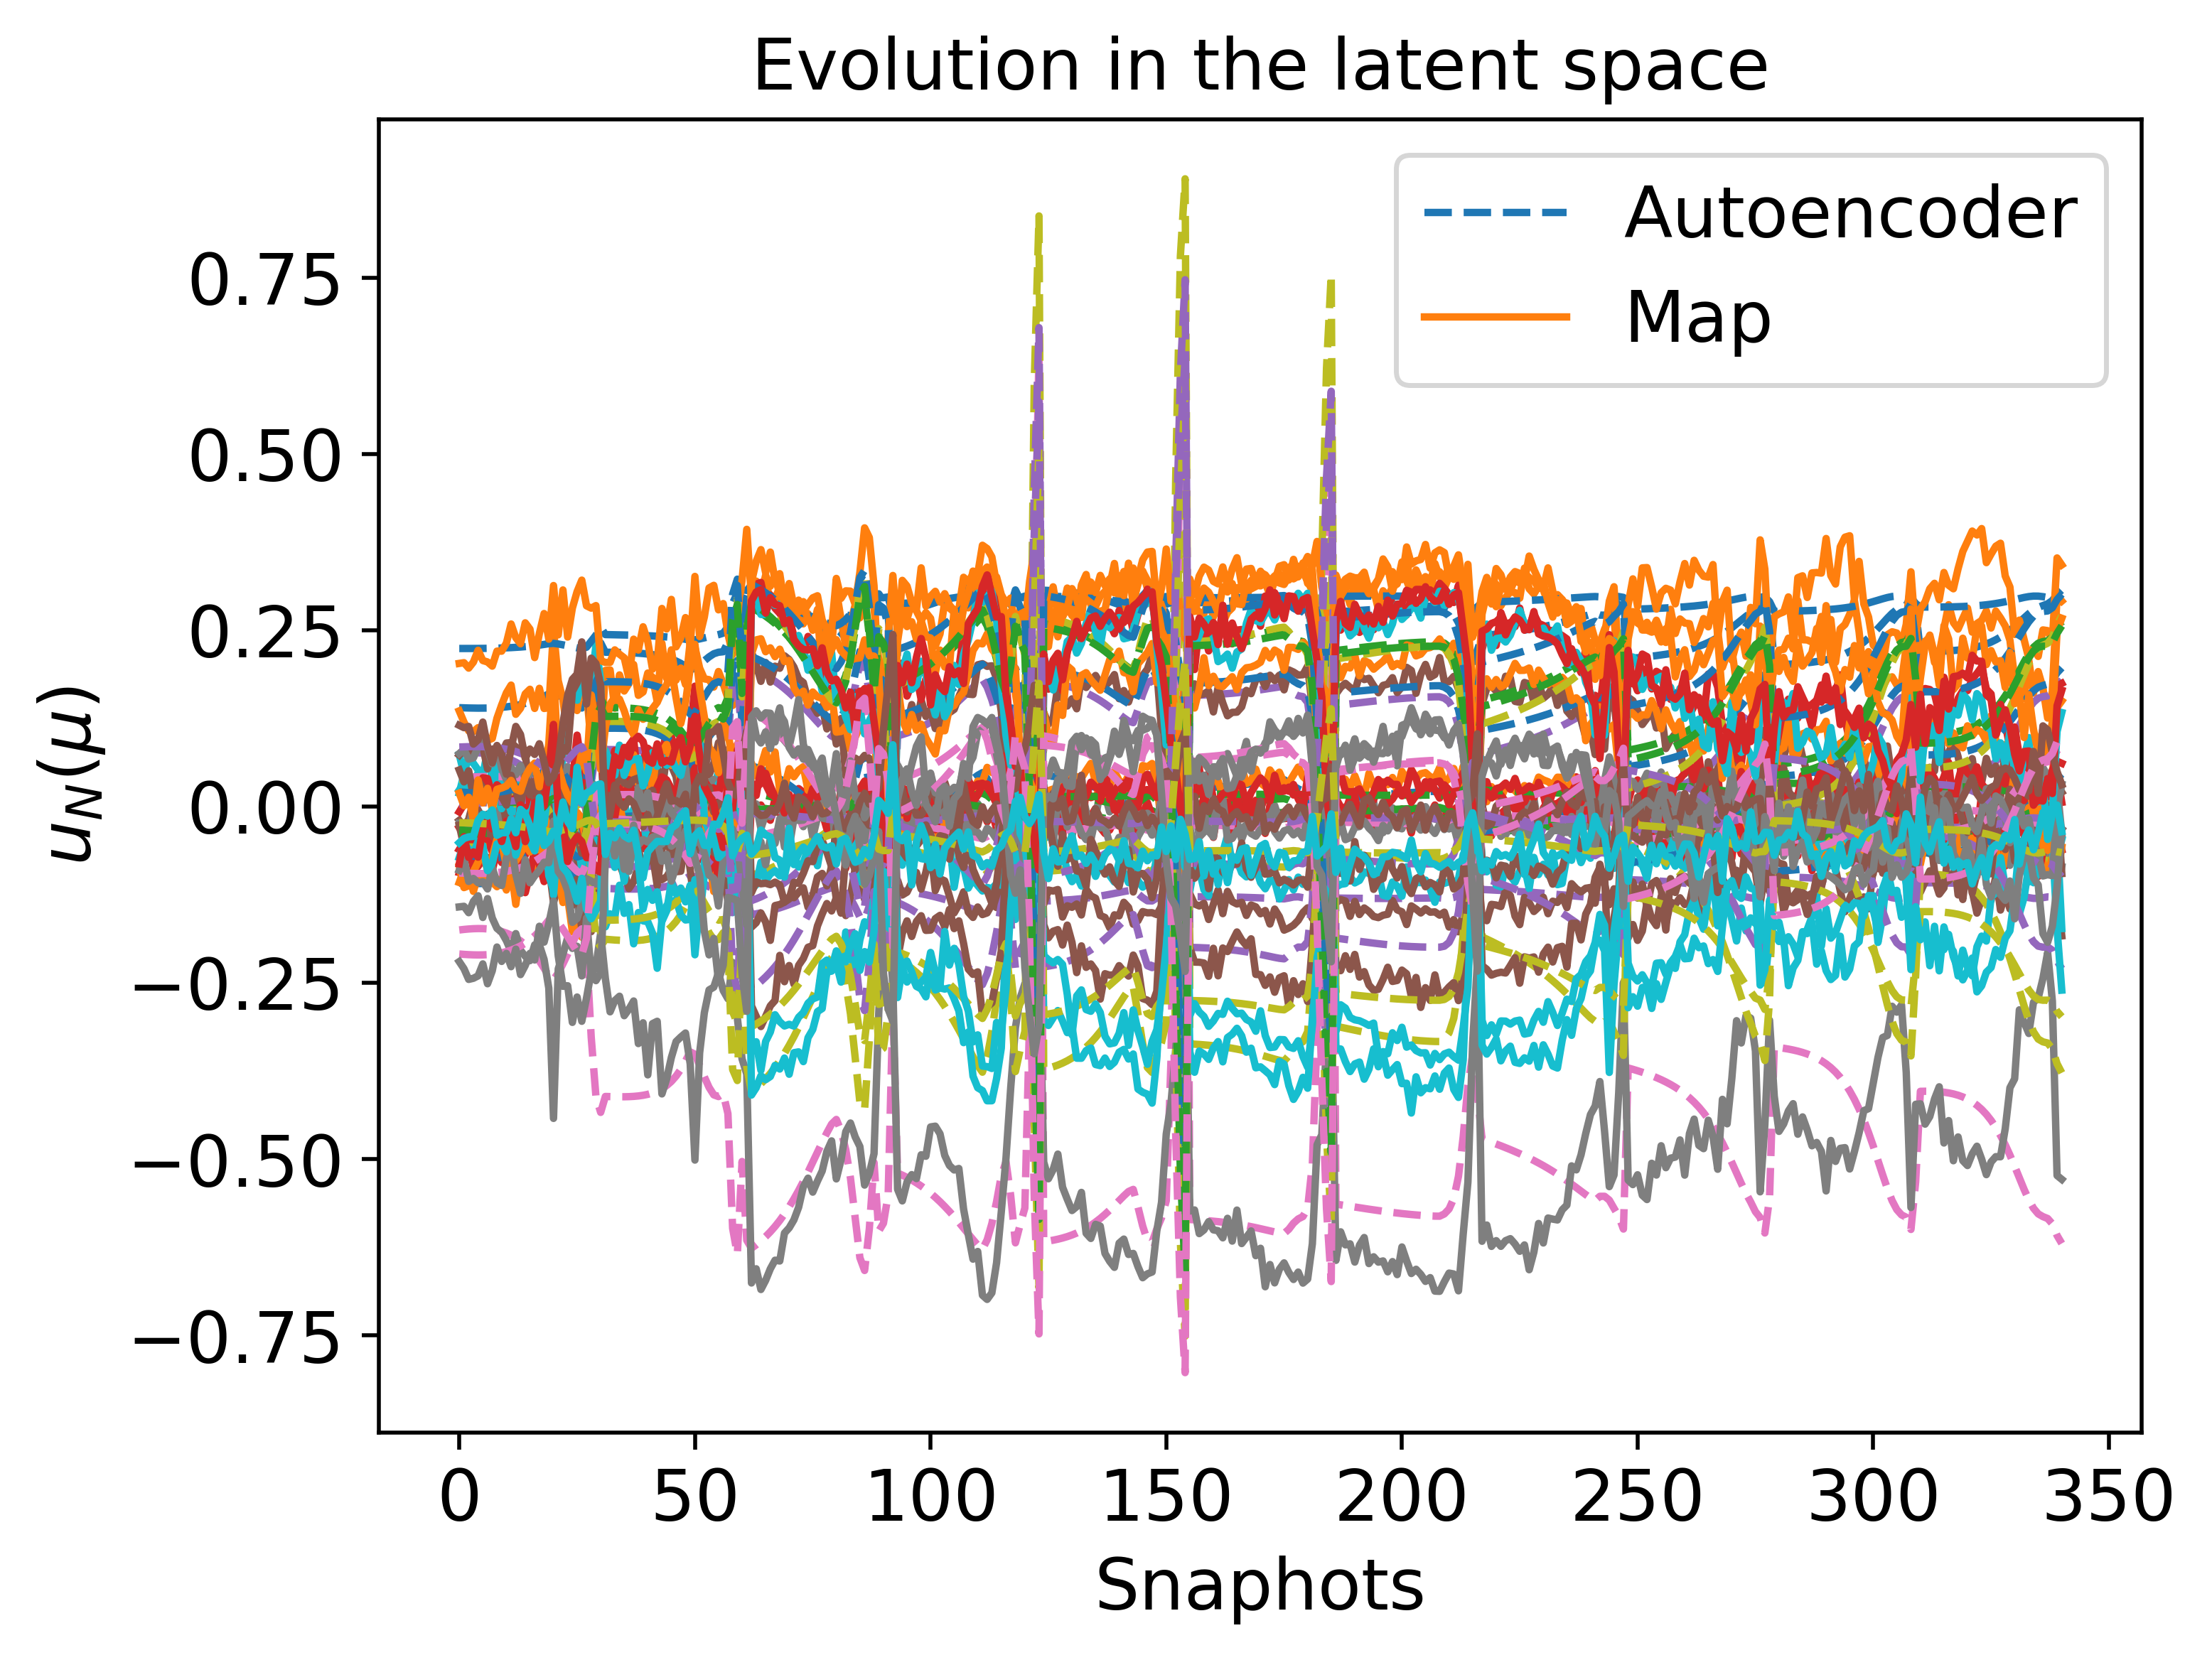

The data file committed next to this chart (first rows):
1.406804457540256625e-01, -5.540130485354205492e-02, -4.341513147339306350e-02, -2.901962305696315775e-02, 2.656298716491192757e-02, -1.082884538457647011e-01, -7.058695870139000683e-02, -4.067550583570001682e-02, -1.746421556249735940e-01, 3.481811541506803914e-02, 2.246410246833158153e-01, -3.250438742082371879e-02, 7.647637648292461565e-02, 4.157083368840276683e-02, 4.298914042942632123e-03, -6.714084945125324555e-02, 8.408527461989934865e-03, 4.013249682892461312e-03, -9.383056262351129051e-02, -5.609540901970292565e-02, 2.115041717632360277e-02, -3.658277329083883117e-02, 8.486721706816781341e-02, -2.087502943329534177e-01
1.404371608215655987e-01, -5.529946981910095066e-02, -4.305326170163915195e-02, -2.904505322094824704e-02, 2.654081951124062991e-02, -1.085392975540255267e-01, -7.082108360272953984e-02, -4.102925495818848106e-02, -1.738691741913195588e-01, 3.518693982370876827e-02, 2.246263639399043166e-01, -3.314799937373433952e-02, 7.675990840872216892e-02, 4.189848610004540119e-02, 4.849820762692800755e-03, -6.808265547134334517e-02, 8.304367516919363215e-03, 4.325612826386711178e-03, -9.414851355015420309e-02, -5.653913346825345521e-02, 2.060654779869539738e-02, -3.706350551729173382e-02, 8.514809051750271696e-02, -2.092709996643523918e-01
1.401005889571006191e-01, -5.501403399820103957e-02, -4.243608360305226729e-02, -2.904047857058064327e-02, 2.635903677396663619e-02, -1.088158602299828526e-01, -7.120253040783447451e-02, -4.149462117441315295e-02, -1.728319710638432649e-01, 3.533691269821467862e-02, 2.246437607463759589e-01, -3.413966067179414338e-02, 7.689654953301906792e-02, 4.246427631991775420e-02, 5.650023827918172932e-03, -6.975922948191799755e-02, 8.066118667484410351e-03, 4.987596287046327202e-03, -9.455140383074257804e-02, -5.704555818719560245e-02, 1.980546403124030033e-02, -3.768367828946853765e-02, 8.545802201634497552e-02, -2.099522477017312927e-01
1.400283437509521611e-01, -5.482182206929281376e-02, -4.219790075318832767e-02, -2.900365276736718151e-02, 2.618325673060026976e-02, -1.088118232136544017e-01, -7.133665452884989377e-02, -4.157275595764146903e-02, -1.726383949727006151e-01, 3.504336101797132785e-02, 2.246816448615454875e-01, -3.444425268337534402e-02, 7.669510225454102825e-02, 4.268794037018106696e-02, 5.856238406290083763e-03, -7.045754808812969283e-02, 7.929680079621049052e-03, 5.337768372472337375e-03, -9.460460051681644777e-02, -5.705708668271835399e-02, 1.958937682207812642e-02, -3.777635435678221298e-02, 8.545336680183923672e-02, -2.100632486320110348e-01
1.400365848192854090e-01, -5.458989570024288390e-02, -4.202003823480192357e-02, -2.893851605169348029e-02, 2.593828925450690492e-02, -1.086897331534217026e-01, -7.142273712629804150e-02, -4.152165214534833670e-02, -1.727166186573275142e-01, 3.444585043412031616e-02, 2.247435456546347798e-01, -3.458731454602096550e-02, 7.627133015887051226e-02, 4.286085479995450920e-02, 5.899463493429920810e-03, -7.103394304492832712e-02, 7.779869952709391433e-03, 5.701089049628588028e-03, -9.453416979611681259e-02, -5.686747740394465511e-02, 1.952843681546058072e-02, -3.768754427563312387e-02, 8.531592450018406215e-02, -2.099823684222411613e-01
1.401396775234273750e-01, -5.431238256346366394e-02, -4.191414429029399757e-02, -2.884049811601969646e-02, 2.561316320482644876e-02, -1.084294479616563361e-01, -7.145180419346722211e-02, -4.131841271871688342e-02, -1.731145915216076581e-01, 3.349361863481520318e-02, 2.248334513740668783e-01, -3.453910541809301210e-02, 7.558829867193142538e-02, 4.297326723023304346e-02, 5.750228858405718492e-03, -7.146340020739332111e-02, 7.615084806785534476e-03, 6.077844173976632361e-03, -9.431849360186606024e-02, -5.644179064171551963e-02, 1.965072947948165449e-02, -3.738537093822284774e-02, 8.502265590199736822e-02, -2.096756710687588676e-01
1.403537632372861277e-01, -5.398265447633674580e-02, -4.189325796375385075e-02, -2.870450254419201069e-02, 2.519555146981411822e-02, -1.080084097598710408e-01, -7.141380344101706801e-02, -4.093727667847987806e-02, -1.738860135404811103e-01, 3.212966747277647833e-02, 2.249558580346652237e-01, -3.426618095192273533e-02, 7.460461224483803944e-02, 4.301431534997664924e-02, 5.375390931345221286e-03, -7.171781278864122755e-02, 7.433501904684646118e-03, 6.468355351909428098e-03, -9.393329531587049641e-02, -5.574072865739278237e-02, 1.998780966743819026e-02, -3.683402511766235843e-02, 8.454763516816263258e-02, -2.091049244571686894e-01
1.406968923388711712e-01, -5.359324427782362343e-02, -4.197188574549664403e-02, -2.852487408481815118e-02, 2.467165063041975095e-02, -1.074014739177221178e-01, -7.129753824316394095e-02, -4.034938742618805751e-02, -1.750906961324145972e-01, 3.029026106820919065e-02, 2.251158164634687320e-01, -3.373111376809270756e-02, 7.327407523151846513e-02, 4.297198454964399478e-02, 4.737849300855306520e-03, -7.176578542133971172e-02, 7.233045414938449498e-03, 6.873009170543080762e-03, -9.335143583520455479e-02, -5.472027770822873033e-02, 2.057495733543479935e-02, -3.599346295121707423e-02, 8.386180770418162622e-02, -2.082272248173193674e-01
1.411891582485508279e-01, -5.313575306877491716e-02, -4.216607031320952076e-02, -2.829536705903562196e-02, 2.402605264239089655e-02, -1.065807378840566561e-01, -7.109060532180090652e-02, -3.952255296733730994e-02, -1.767948988339473337e-01, 2.790440853757725215e-02, 2.253189826137885210e-01, -3.289221050322391898e-02, 7.154534559608606570e-02, 4.283307744245272441e-02, 3.796258119791600955e-03, -7.157244780734237088e-02, 7.011346536700615271e-03, 7.292296007520520859e-03, -9.254270510506386327e-02, -5.333133581905572657e-02, 2.145143415936120665e-02, -3.481909729537010362e-02, 8.293273660539125791e-02, -2.069945975523214410e-01
1.427125200412616701e-01, -5.197762932552411896e-02, -4.297332446647767618e-02, -2.765859567316448012e-02, 2.229925906993695389e-02, -1.041714084463906814e-01, -7.034873424484543170e-02, -3.700506520445533826e-02, -1.820009898108559954e-01, 2.116985316358038424e-02, 2.258809211530002636e-01, -3.011302691022606226e-02, 6.666002766986779682e-02, 4.220673257201802003e-02, 8.125061856377279032e-04, -7.030391013733007510e-02, 6.492990568816879582e-03, 8.177560848962702605e-03, -9.010711661707537790e-02, -4.922373493293512314e-02, 2.425091232982909753e-02, -3.126594803746150786e-02, 8.019655609538930974e-02, -2.032446627720819743e-01
1.451308692345793516e-01, -5.041807878318087938e-02, -4.447629555126814127e-02, -2.673121631010494381e-02, 1.985411857018334544e-02, -1.004951490542377035e-01, -6.906258377311678964e-02, -3.305039151852544321e-02, -1.901745375994574327e-01, 1.119160015136965586e-02, 2.267012532192014540e-01, -2.549821626717763134e-02, 5.942071521470574519e-02, 4.100563277158839059e-02, -4.003392570122287636e-03, -6.755689942378695356e-02, 5.851615206627682961e-03, 9.132358387493979754e-03, -8.631475512926953253e-02, -4.290750930613808356e-02, 2.879025367510083463e-02, -2.571428114226822353e-02, 7.600099175621577441e-02, -1.973521620721786773e-01
1.467517716595192201e-01, -4.945335900928349987e-02, -4.554668751225755818e-02, -2.613575539602338085e-02, 1.830209731487590988e-02, -9.807754964368264883e-02, -6.816989619992475102e-02, -3.041022452089672465e-02, -1.956161393382446212e-01, 4.715129997288442128e-03, 2.272306452152251799e-01, -2.234395870287714941e-02, 5.472425884932825141e-02, 4.014384845384409012e-02, -7.256037990114618669e-03, -6.549971154182598898e-02, 5.474127375630037130e-03, 9.639991880586841824e-03, -8.379487998249324221e-02, -3.873197974072044997e-02, 3.186072685023993295e-02, -2.201940689666734632e-02, 7.323029120192436903e-02, -1.934145407038063424e-01
1.486933741766997830e-01, -4.834366610035845113e-02, -4.686413998236251682e-02, -2.543880614637683904e-02, 1.649340430446087982e-02, -9.521051135601049653e-02, -6.708355921317511739e-02, -2.725232406114379974e-02, -2.021048584205440424e-01, -2.917824929190016882e-03, 2.278533403816417335e-01, -1.852871290947186167e-02, 4.919210761345491761e-02, 3.908133942486617662e-02, -1.116782219091609109e-02, -6.290904319362930486e-02, 5.051794048893923708e-03, 1.017102095127427920e-02, -8.078921219709365997e-02, -3.376233566146089049e-02, 3.555504145361136625e-02, -1.760860982114342138e-02, 6.993379833810797752e-02, -1.886999066954295479e-01
1.509935385270553265e-01, -4.707063950898165983e-02, -4.845629961259906998e-02, -2.462936262165579468e-02, 1.439727162947877087e-02, -9.184252048886186459e-02, -6.578154399722822843e-02, -2.351401949035594047e-02, -2.097556883047383136e-01, -1.184231590788267265e-02, 2.285808604581522629e-01, -1.397329069478485224e-02, 4.272786413802776712e-02, 3.779726183726183492e-02, -1.581763814357126097e-02, -5.972172220905896944e-02, 4.578518043976375664e-03, 1.072860151492309455e-02, -7.724020816683842272e-02, -2.790293644821812205e-02, 3.994682270014424802e-02, -1.239714222904735215e-02, 6.604754938795816266e-02, -1.831114136299076267e-01
1.568084176366324745e-01, -4.396489962367840926e-02, -5.256353791412898824e-02, -2.263451275906618737e-02, 9.228939323145730900e-03, -8.341740633498084811e-02, -6.245097730955197213e-02, -1.406269764100280539e-02, -2.289421700782446889e-01, -3.405392516850980905e-02, 2.303935631811307450e-01, -2.348588923295328191e-03, 2.665493323608873408e-02, 3.449321853391961595e-02, -2.762293859978849631e-02, -5.132334850010054905e-02, 3.455348011846370686e-03, 1.193524201369024727e-02, -6.830025513865806142e-02, -1.316046005272041540e-02, 5.109278727383950724e-02, 7.390420869305824999e-04, 5.626687460065111362e-02, -1.689453540704709267e-01
1.602301794427125337e-01, -4.217921295110831775e-02, -5.500955409467579715e-02, -2.148444508086482310e-02, 6.239202673922699879e-03, -7.850014023648557715e-02, -6.047743159991871009e-02, -8.495304987172035485e-03, -2.401352091307263903e-01, -4.697216081813342797e-02, 2.314509867101159912e-01, 4.540113936258701778e-03, 1.731406072990769943e-02, 3.253386517272751494e-02, -3.459353360193612170e-02, -4.624067257688443955e-02, 2.821830910702188139e-03, 1.256363077543509559e-02, -6.305135729497170216e-02, -4.508199618960461071e-03, 5.766909132532582749e-02, 8.453927490765305100e-03, 5.052273461379783170e-02, -1.605756304390635325e-01
1.617273710758864447e-01, -4.140360586334622395e-02, -5.608351665619033810e-02, -2.098541907277800406e-02, 4.938662605531426129e-03, -7.635555436350009717e-02, -5.961217920949502674e-02, -6.057337308481455969e-03, -2.450106622174125781e-01, -5.259866502142518385e-02, 2.319125141969688164e-01, 7.562450363539903984e-03, 1.324659739832201311e-02, 3.167576925034876895e-02, -3.764775686446832081e-02, -4.399459551689317155e-02, 2.548415022498277168e-03, 1.282614964426687099e-02, -6.075624666008844210e-02, -7.249431113479597438e-04, 6.054917982497280693e-02, 1.182732323106328726e-02, 4.800984887507026705e-02, -1.569047110257400790e-01
1.549235355205441922e-01, -4.495920876429061047e-02, -5.122336826903649970e-02, -2.327471044029142885e-02, 1.088935099753361897e-02, -8.613735809563906332e-02, -6.353473053849367780e-02, -1.712727833164640404e-02, -2.227461481073151062e-01, -2.689600557892812133e-02, 2.298088019981929797e-01, -6.129924288378351717e-03, 3.183255915611941239e-02, 3.556954801048156645e-02, -2.378989561335971906e-02, -5.408543707742090312e-02, 3.811319781841892521e-03, 1.156747190936507387e-02, -7.119459297445912549e-02, -1.793199250819233620e-02, 4.747483674410550580e-02, -3.514665972159371817e-03, 5.943321767026853164e-02, -1.735445551735605441e-01
1.506838428627481630e-01, -4.724003547066720626e-02, -4.824043729726908841e-02, -2.473750902004854396e-02, 1.467721565280547674e-02, -9.229452388393191709e-02, -6.595756065707072957e-02, -2.401727238984577295e-02, -2.087277171820483002e-01, -1.064661556805377753e-02, 2.284833892868952387e-01, -1.458843982018673442e-02, 4.359370473060722451e-02, 3.797129334516804317e-02, -1.519077039463787027e-02, -6.015671362527586635e-02, 4.640935655048301738e-03, 1.065704455925196165e-02, -7.771747900605283088e-02, -2.869054076555303118e-02, 3.935475968173772487e-02, -1.309814137854279671e-02, 6.656993323861565282e-02, -1.838642157868225213e-01
1.461721161051719453e-01, -4.979344501259796302e-02, -4.516010310080645351e-02, -2.634701201343536345e-02, 1.885176586281706035e-02, -9.893912126749829228e-02, -6.849097078981834785e-02, -3.135383059243419118e-02, -1.936729431534048307e-01, 7.018025814116680972e-03, 2.270425596781384114e-01, -2.347582399405447398e-02, 5.639396424397202789e-02, 4.045535091724319215e-02, -6.091242946878450831e-03, -6.624877306285546774e-02, 5.605929504605548265e-03, 9.466628712207318663e-03, -8.469466190624179436e-02, -4.022173564830056752e-02, 3.076095512820762462e-02, -2.333913225219191520e-02, 7.421868295426328754e-02, -1.948222653950539562e-01
1.418533541822092348e-01, -5.260034952842292805e-02, -4.249372649266797836e-02, -2.800889684672839414e-02, 2.324101567655593309e-02, -1.055145443398911864e-01, -7.077908267077806515e-02, -3.842013440395421892e-02, -1.790734167454267611e-01, 2.489102495719442212e-02, 2.255718640636210359e-01, -3.170227339792978938e-02, 6.935990745909817456e-02, 4.258298261763000109e-02, 2.503710249205901277e-03, -7.109884522057803580e-02, 6.765519046427507024e-03, 7.727163351358774974e-03, -9.147277413543815350e-02, -5.151791760597843745e-02, 2.266169945877181263e-02, -3.326026543782990841e-02, 8.172339861831995345e-02, -2.053522855754758569e-01
1.401805415871986704e-01, -5.511596364863413644e-02, -4.261022692387376326e-02, -2.905092631396348143e-02, 2.643787450226466051e-02, -1.087667348663015898e-01, -7.109831526741358654e-02, -4.138974294392464004e-02, -1.730707680068737653e-01, 3.538624661396214122e-02, 2.246307307549013921e-01, -3.388018455747988239e-02, 7.692432010731072023e-02, 4.230327038719285115e-02, 5.450953920851021872e-03, -6.927275485057195203e-02, 8.144942362327657961e-03, 4.776100570317070616e-03, -9.446439461139301275e-02, -5.695059696285100642e-02, 2.000725834981169349e-02, -3.754692069170840335e-02, 8.540295316266105496e-02, -2.097996160743032801e-01
1.503921828851693399e-01, -5.489340225661039352e-02, -5.419756280481689142e-02, -2.672459945514737978e-02, 2.264760006389773123e-02, -9.596718751297222960e-02, -6.303636790232508558e-02, -2.577447356672453449e-02, -2.064048882223940840e-01, 8.580683965428230822e-03, 2.264178679159631058e-01, -9.985113176851651701e-03, 5.693228515060635986e-02, 3.199943226927205037e-02, -1.650517667424104135e-02, -4.132188341453279373e-02, 9.591115535025437899e-03, -1.174870455954992463e-03, -7.991475302410086523e-02, -3.492647546055038799e-02, 4.133861583268177986e-02, -1.591493988586709443e-02, 7.113567447112244257e-02, -1.866001327777264684e-01
1.882597617455793182e-01, -4.710549554324337113e-02, -9.152526313683861936e-02, -1.650732139340190668e-02, 1.456132423675300961e-03, -4.531229140697837221e-02, -3.583018543858062371e-02, 3.363531063265797622e-02, -3.270322273514367772e-01, -1.073079611846034787e-01, 2.349847809006882782e-01, 7.428560625609437196e-02, -2.891440814723421696e-02, -5.640763315518608880e-04, -9.641436148405346795e-02, 4.542862088556779560e-02, 1.042919808018509011e-02, -1.259514225982051941e-02, -2.389586692670831944e-02, 5.234705657051650501e-02, 1.181113585280872541e-01, 6.659545362363170073e-02, 1.399254394660321386e-02, -9.657018638542691491e-02
2.186255076014691767e-01, -3.863076287539318754e-02, -1.166229777956667990e-01, -1.215405363828977667e-02, -1.518732753528485857e-02, -1.321236339897005792e-02, -1.718124405103522295e-02, 8.069097906296715528e-02, -4.110307708820435946e-01, -1.897694994207601848e-01, 2.436257713724628293e-01, 1.399211528588841513e-01, -8.430730270952890848e-02, -1.836269277126817770e-02, -1.596718090029537740e-01, 1.110026150246409410e-01, 9.287827028792850284e-03, -2.122863387708099486e-02, 1.740722524060366386e-02, 1.205871730361317284e-01, 1.769421996615751780e-01, 1.283749876668139334e-01, -3.144882024307633916e-02, -2.463788546169612403e-02
2.326118638601880617e-01, -3.111988283006301981e-02, -1.122344533067572286e-01, -1.777994900457462862e-02, -2.567729765359820504e-02, -2.106123522460278882e-02, -1.838537229830044736e-02, 9.241038531670808798e-02, -4.334249863886708298e-01, -1.980837452061999238e-01, 2.548673724777275607e-01, 1.537239066372695917e-01, -8.318294265170152191e-02, -7.488468524258309368e-03, -1.772263188804915623e-01, 1.158758341226571176e-01, 5.264917325181401805e-03, -1.913877366910019667e-02, 2.250747663861773010e-02, 1.393460918053542330e-01, 1.901738813445849052e-01, 1.410407363784543788e-01, -3.944388094039164017e-02, -1.178106678265945784e-02
2.193603462709901308e-01, -3.806860459502759558e-02, -1.157761246417105261e-01, -1.331700457949494022e-02, -1.523239133126080835e-02, -1.545738960613731068e-02, -1.775141876991977868e-02, 8.125545851946883169e-02, -4.108227502188141478e-01, -1.878547222820026175e-01, 2.443734916723449835e-01, 1.407313049014101147e-01, -8.093154915525888060e-02, -1.635325300083622160e-02, -1.607433408544721443e-01, 1.114990405114638650e-01, 8.890182422603830348e-03, -2.155992553307459203e-02, 1.687679532730283066e-02, 1.211854010082361044e-01, 1.774461027548880632e-01, 1.282018100298581709e-01, -3.179302614516025388e-02, -2.409568573657521265e-02
2.192897603439113163e-01, -3.815300239852589120e-02, -1.159917149252607804e-01, -1.309452682720253260e-02, -1.525490470598162007e-02, -1.497238584380711744e-02, -1.760360161965331127e-02, 8.126136717584840630e-02, -4.110346017772599780e-01, -1.883914936200052348e-01, 2.442502830964593807e-01, 1.407359873024163210e-01, -8.166681920150627161e-02, -1.676183266347758619e-02, -1.606924607162214247e-01, 1.115668605475924613e-01, 8.960651009761913532e-03, -2.152327428717070237e-02, 1.706869109062634712e-02, 1.212294988872879425e-01, 1.774880795733808081e-01, 1.283721543307551338e-01, -3.183950731125977096e-02, -2.402326017526871041e-02
2.191939332296883591e-01, -3.824689853307850634e-02, -1.161920848314274141e-01, -1.286771229661532595e-02, -1.526799863306254994e-02, -1.449763269429687161e-02, -1.746669805287852026e-02, 8.122721598240766061e-02, -4.111916005743854741e-01, -1.888789744853325570e-01, 2.441185916776357490e-01, 1.406841593918123079e-01, -8.238609775621498488e-02, -1.716962031397260835e-02, -1.605863159298103471e-01, 1.115773442217678352e-01, 9.034317491931837321e-03, -2.147580052262314937e-02, 1.723253436406215269e-02, 1.212190750943714368e-01, 1.774821623118062464e-01, 1.284978827506673693e-01, -3.184681248910876256e-02, -2.401208640796804669e-02
2.190647861283045172e-01, -3.835244850992351046e-02, -1.163694970036498466e-01, -1.263859572062905195e-02, -1.526698387055774007e-02, -1.404387632987748324e-02, -1.734642483438795374e-02, 8.113979790751187082e-02, -4.112706219917550143e-01, -1.892922617974933941e-01, 2.439765339579809955e-01, 1.405575714351245675e-01, -8.307135643239117739e-02, -1.757028802519915861e-02, -1.604075122311474366e-01, 1.115120698049440195e-01, 9.111310896033297108e-03, -2.141530210403357407e-02, 1.735604894542864401e-02, 1.211349955898914504e-01, 1.774119205037508473e-01, 1.285612321660029034e-01, -3.180190023940077104e-02, -2.408275252743658987e-02
2.188921590453815624e-01, -3.847229749906054541e-02, -1.165141084575522373e-01, -1.240990714132857858e-02, -1.524586302841975799e-02, -1.362497713007418572e-02, -1.725006658526207631e-02, 8.098255512551699731e-02, -4.112423005860733616e-01, -1.895996988381299653e-01, 2.438217603162299851e-01, 1.403333537178157731e-01, -8.369928314547209203e-02, -1.795556609241254903e-02, -1.601342715601322964e-01, 1.113479679033225894e-01, 9.191737601236867755e-03, -2.133908905383448407e-02, 1.742368126836819214e-02, 1.209531829389738494e-01, 1.772566989784782887e-01, 1.285397462681650838e-01, -3.168844316200185307e-02, -2.426107079051049650e-02
2.186633015755971854e-01, -3.860968941732368515e-02, -1.166134424706792849e-01, -1.218525505989949236e-02, -1.519700721797588062e-02, -1.325869867566151564e-02, -1.718686831240092208e-02, 8.073476652998562431e-02, -4.110694609674374056e-01, -1.897612015987698297e-01, 2.436513443534513712e-01, 1.399828902232881089e-01, -8.423994323789046890e-02, -1.831473732097005716e-02, -1.597393673784691381e-01, 1.110561829300218961e-01, 9.275667997845437815e-03, -2.124386423173798763e-02, 1.741579269991002862e-02, 1.206434075993205041e-01, 1.769905824584404319e-01, 1.284051189371197832e-01, -3.148603551850250037e-02, -2.457934325151571453e-02
2.183622404584877053e-01, -3.876860010574968013e-02, -1.166517299689327214e-01, -1.196935526199686614e-02, -1.511075562451690696e-02, -1.296769056430908257e-02, -1.716852417493090754e-02, 8.037053947848442348e-02, -4.107051507877473306e-01, -1.897261735799103122e-01, 2.434616468062245354e-01, 1.394704178624791846e-01, -8.465511175524344234e-02, -1.863400443534093606e-02, -1.591888014669211870e-01, 1.106006551801926308e-01, 9.363118407673148846e-03, -2.112557367852027634e-02, 1.730765626843153160e-02, 1.201677858071862476e-01, 1.765811071909129115e-01, 1.281217556178221306e-01, -3.116921085995540130e-02, -2.507793101103496930e-02
2.179689973483380505e-01, -3.895389904849558965e-02, -1.166090916382397646e-01, -1.176831540066437115e-02, -1.497492201141936360e-02, -1.278070702627118020e-02, -1.720978333119735706e-02, 7.985756397012132302e-02, -4.100901793185365296e-01, -1.894309165027311670e-01, 2.432481489484483728e-01, 1.387512911772864899e-01, -8.489620479957522836e-02, -1.889570233414929537e-02, -1.584401657653393691e-01, 1.099363619021476030e-01, 9.454026817554719159e-03, -2.097921965778129852e-02, 1.706821607343151845e-02, 1.194789204031304480e-01, 1.759876639178919733e-01, 1.276449910949802313e-01, -3.070622953118757117e-02, -2.580719067410900541e-02
2.174586288931809330e-01, -3.917154374356014018e-02, -1.164605301278680144e-01, -1.158998609248038623e-02, -1.477419180864054417e-02, -1.273410545449888027e-02, -1.732919478578433606e-02, 7.915558574392708713e-02, -4.091500515772463209e-01, -1.887954368372768976e-01, 2.430052504837169614e-01, 1.377698488436807089e-01, -8.490173336439889307e-02, -1.907732486076401182e-02, -1.574406295128418509e-01, 1.090071517777674165e-01, 9.548220582029502343e-03, -2.079862879902961981e-02, 1.665856592272333542e-02, 1.185176175617512762e-01, 1.751595328639006799e-01, 1.269188984118356511e-01, -3.005759466697578361e-02, -2.682984306647567124e-02
2.168000648764952243e-01, -3.942880905439812012e-02, -1.161747048074228961e-01, -1.144438825296351624e-02, -1.448939654124950863e-02, -1.287366328642411059e-02, -1.755001038014555523e-02, 7.821456136421943428e-02, -4.077911846237660676e-01, -1.877195554565223301e-01, 2.427260282195725372e-01, 1.364568255566720456e-01, -8.459421124993185548e-02, -1.915033830096327105e-02, -1.561244989278106621e-01, 1.077431140057203279e-01, 9.645373775770871641e-03, -2.057616810684269326e-02, 1.603011027036132727e-02, 1.172101209716694681e-01, 1.740334975689678820e-01, 1.258736311790645823e-01, -2.917426238466828622e-02, -2.822382696403983801e-02
2.159547348714584702e-01, -3.973454912589564209e-02, -1.157124756546516198e-01, -1.134422160042087603e-02, -1.409666287713806816e-02, -1.325672891093831324e-02, -1.790125386045056735e-02, 7.697248303342345277e-02, -4.058963157749497785e-01, -1.860782695020314903e-01, 2.424019557538297787e-01, 1.347262843213810624e-01, -8.387648515054144105e-02, -1.907876662022162453e-02, -1.544103265674509062e-01, 1.060574540131782456e-01, 9.744951331120594445e-03, -2.030240423785508938e-02, 1.512239496713731375e-02, 1.154648400645093415e-01, 1.725310124467935025e-01, 1.244222738280318374e-01, -2.799553701582602194e-02, -3.008564877897239309e-02
2.148750112130588252e-01, -4.009947887255462667e-02, -1.150252396461978327e-01, -1.130544676241056375e-02, -1.356645903795722710e-02, -1.395466474275726572e-02, -1.841893555732423277e-02, 7.535292244184925436e-02, -4.033190954306797305e-01, -1.837164297480623487e-01, 2.420225936577283798e-01, 1.324721256159145377e-01, -8.262754981759914963e-02, -1.881756736609688577e-02, -1.521976247855114373e-01, 1.038429284474721020e-01, 9.846136528171114607e-03, -1.996570886970384234e-02, 1.386065616264697473e-02, 1.131686384194687395e-01, 1.705549724465854067e-01, 1.224572578684882951e-01, -2.644670392766017980e-02, -3.253413782963446299e-02
2.135025785058075332e-01, -4.053644022471698111e-02, -1.140531648286058075e-01, -1.134790585537106926e-02, -1.286261595386522898e-02, -1.505541485978386003e-02, -1.914732997071661932e-02, 7.326247745186408034e-02, -3.998780677623002822e-01, -1.804430575308481333e-01, 2.415752793256743802e-01, 1.295644112621806010e-01, -8.069812167761410138e-02, -1.831089278035063703e-02, -1.493634097191373356e-01, 1.009680723246588058e-01, 9.947737925784705740e-03, -1.955183014015395015e-02, 1.215326808281949438e-02, 1.101829464167081996e-01, 1.679862977453356054e-01, 1.198465877560267318e-01, -2.443658609346161664e-02, -3.571429907063231046e-02
2.095852111323819045e-01, -4.168923362184419334e-02, -1.109502820276315471e-01, -1.177844433140178698e-02, -1.075184060587626445e-02, -1.891237426141029188e-02, -2.146082201539797549e-02, 6.719874187891225481e-02, -3.894693763267827458e-01, -1.701902544455214383e-01, 2.404138049820329914e-01, 1.211317753918886159e-01, -7.403761963444331629e-02, -1.627480534756232250e-02, -1.412095716693031189e-01, 9.257201344569768175e-02, 1.014481549726738673e-02, -1.842012695203409933e-02, 6.938907287903634327e-03, 1.014433848739110106e-01, 1.604682794710205196e-01, 1.120200665676964885e-01, -1.857454609990740607e-02, -4.499738056604367376e-02
2.068631866070387015e-01, -4.244125355512665121e-02, -1.086348451298631140e-01, -1.222895499895045208e-02, -9.235900164615399449e-03, -2.193929127715902108e-02, -2.318171554491027866e-02, 6.294355705809567825e-02, -3.819232883620842789e-01, -1.626209804191436903e-01, 2.396625045989081160e-01, 1.152112285640459755e-01, -6.884515949434245885e-02, -1.457015269773649126e-02, -1.355161886164518714e-01, 8.664888933340854360e-02, 1.023483250706191949e-02, -1.765818385187056805e-02, 3.153770504958641925e-03, 9.526857063589785901e-02, 1.551549213811573846e-01, 1.064009182627553424e-01, -1.444889468445011323e-02, -5.153449309730000205e-02
1.994462552165231495e-01, -4.437698084870687204e-02, -1.019972269447513985e-01, -1.376753723989088130e-02, -5.011283042989647489e-03, -3.088960209271570528e-02, -2.810082486166264396e-02, 5.128101461537379335e-02, -3.605904597557126334e-01, -1.410720319034122761e-01, 2.377310697529497752e-01, 9.895968236332368384e-02, -5.353912418783594862e-02, -9.321918051397993718e-03, -1.199526882574575709e-01, 7.032705780624655401e-02, 1.037673722977156161e-02, -1.562720594175221606e-02, -7.475774808847414528e-03, 7.824740538955107794e-02, 1.404921824328242141e-01, 9.072382653486091297e-02, -3.127937217171559720e-03, -6.947298448956865102e-02
1.962017239059291041e-01, -4.518781818078922152e-02, -9.900132159323901671e-02, -1.452617783727658263e-02, -3.141035383152041265e-03, -3.499510409093478658e-02, -3.031573785242294358e-02, 4.616540760867508808e-02, -3.510007333678848429e-01, -1.313878052623955184e-01, 2.369192090787413940e-01, 9.181770563523482254e-02, -4.652699504446682066e-02, -6.856613274721290105e-03, -1.131312135410125624e-01, 6.313327574824990907e-02, 1.040764793715076922e-02, -1.474787775722266950e-02, -1.220753154515029880e-02, 7.075196543235831581e-02, 1.340251302779964238e-01, 8.376637580140894324e-02, 1.838047736679990652e-03, -7.733807252591988479e-02
2.015426055479866696e-01, -4.384285895188470145e-02, -1.039081932322116070e-01, -1.329998277219380728e-02, -6.214421464375301588e-03, -2.828677708689656539e-02, -2.668639766431354574e-02, 5.458331305476648437e-02, -3.667118366225650128e-01, -1.472607295256712079e-01, 2.382645755418791589e-01, 1.035655224513498396e-01, -5.798654956587828702e-02, -1.086946201016921951e-02, -1.243566990505491215e-01, 7.496016729053317507e-02, 1.034810674448618031e-02, -1.619719037410101078e-02, -4.439428765513461252e-03, 8.307792468385416518e-02, 1.446563574690094556e-01, 9.519303708066699510e-02, -6.334091826567817690e-03, -6.439350340127410199e-02
2.072559182521448162e-01, -4.233452803250365576e-02, -1.089743549053966976e-01, -1.215877992966587877e-02, -9.456258789867933584e-03, -2.149079645402678443e-02, -2.292958215429509797e-02, 6.355875911886064988e-02, -3.830237486512418910e-01, -1.637283517128692578e-01, 2.397689963623781950e-01, 1.160674501232861200e-01, -6.961361730677907700e-02, -1.482606617629471379e-02, -1.363384934434571372e-01, 8.750646857438608428e-02, 1.022350297191815770e-02, -1.776730459537220058e-02, 3.705276538166643163e-03, 9.616283891469654121e-02, 1.559245742492475495e-01, 1.072177716742444692e-01, -1.504568183254616047e-02, -5.058879689283456160e-02
2.127580185749284036e-01, -4.076451242396163938e-02, -1.134938915460913661e-01, -1.140089945066220800e-02, -1.247092082124992909e-02, -1.572203101137121042e-02, -1.956529488944806425e-02, 7.211861355868458279e-02, -3.979558460091243699e-01, -1.785790286548132322e-01, 2.413438420289871766e-01, 1.279737235003032547e-01, -7.953970826557808793e-02, -1.797894642105109936e-02, -1.478193123379636931e-01, 9.938962981989643564e-02, 9.993940042749177230e-03, -1.933205413231981265e-02, 1.119365237000638676e-02, 1.085418136782846932e-01, 1.665745591899284450e-01, 1.183937685057179223e-01, -2.333344511244091549e-02, -3.746040784588972050e-02
2.171640028451261306e-01, -3.928926499980230080e-02, -1.163430207746124906e-01, -1.151548308430788183e-02, -1.464967892918758556e-02, -1.277446335882836091e-02, -1.742062405018958079e-02, 7.873839077272906661e-02, -4.085583226744461949e-01, -1.883423435031932047e-01, 2.428765846892718683e-01, 1.371874505366507957e-01, -8.479903259434412588e-02, -1.912785335390689012e-02, -1.568546211937951462e-01, 1.084486580838219527e-01, 9.594392013417369844e-03, -2.069788071473437421e-02, 1.638839899254382337e-02, 1.179400065472636788e-01, 1.746620353679390059e-01, 1.264631938484104268e-01, -2.966740551275508578e-02, -2.744544008016792935e-02
2.193172371305982526e-01, -3.812217761886985828e-02, -1.159168913972420389e-01, -1.317376300021437345e-02, -1.524781415207754516e-02, -1.514315336458109222e-02, -1.765486694643189636e-02, 8.126326271023491532e-02, -4.109649431913706130e-01, -1.882062509168702658e-01, 2.442947260885446337e-01, 1.407399693247285699e-01, -8.140791073664588318e-02, -1.661719999558899930e-02, -1.607159816790640905e-01, 1.115486073983147919e-01, 8.935379601485037362e-03, -2.153736772126144811e-02, 1.700350744374716158e-02, 1.212192817006024909e-01, 1.774779754962571288e-01, 1.283162366739508120e-01, -3.182696495996498870e-02, -2.404279057160758903e-02
2.200188168686903478e-01, -3.691952983139166339e-02, -1.118202748048857526e-01, -1.649893898643510493e-02, -1.515673286965644496e-02, -2.306782385096507737e-02, -2.036707190738447013e-02, 7.995672409827346561e-02, -4.067723007401632951e-01, -1.786090488624236805e-01, 2.463849401162353236e-01, 1.387893843995185450e-01, -7.008252881963605851e-02, -1.008018919976283977e-02, -1.598586545789458524e-01, 1.080921851508365172e-01, 7.842380211318032007e-03, -2.141067777139635947e-02, 1.321433246029068975e-02, 1.191281723070526238e-01, 1.753914208008799658e-01, 1.245218011681449438e-01, -2.971755489022056065e-02, -2.728187020541165270e-02
2.333071507043885107e-01, -3.083763359668492340e-02, -1.124788261098943337e-01, -1.770245421004529307e-02, -2.626912980601054867e-02, -2.055974248730352977e-02, -1.812971365280059699e-02, 9.323235376757421644e-02, -4.351401070383723035e-01, -1.996949529214260555e-01, 2.552421861452043861e-01, 1.547410914238646906e-01, -8.445184069524112880e-02, -7.649514123406121746e-03, -1.783214640454520439e-01, 1.165762550369361938e-01, 5.166612754528571681e-03, -1.904051319261060651e-02, 2.324867571467214081e-02, 1.406506752222618228e-01, 1.911688429926592936e-01, 1.422033669017800650e-01, -4.015992218361952998e-02, -1.065368497157230185e-02
3.016378087458307933e-01, -4.405311222780029096e-03, -1.459070467699152551e-01, -4.438167208094047876e-03, -8.527826653589666572e-02, 4.482723744494424012e-02, 1.346568927647150485e-02, 1.795414074771622404e-01, -5.978040715912313896e-01, -3.725693897813699418e-01, 2.885824755280109732e-01, 2.620093121513094037e-01, -2.293298869767320669e-01, -3.592963839240133350e-02, -2.904831096605124396e-01, 1.971265533400864411e-01, -2.691642617401484271e-03, -1.088525898628887358e-02, 1.059586281627353938e-01, 2.747763146973446480e-01, 2.953622115504165868e-01, 2.653424237078534920e-01, -1.182103788593345250e-01, 1.124573181481421102e-01
3.229887335643571444e-01, -3.958829448668601918e-03, -1.517394668858872697e-01, -5.118831555964819223e-03, -1.021825749048449888e-01, 5.333632270944269060e-02, 2.138838480047701093e-02, 1.871255175312268593e-01, -6.348243865224575400e-01, -3.882262138664051010e-01, 3.037183669150945731e-01, 2.764091280009619567e-01, -2.607735364093278219e-01, -4.645905503329720437e-02, -3.072089959726957975e-01, 2.076700371401210277e-01, -3.987315296118096363e-04, -1.164504244409103606e-02, 1.184813785632404387e-01, 2.949910009169163239e-01, 3.141571387749336197e-01, 2.870579903912152675e-01, -1.168418348910217897e-01, 1.208475207070116991e-01
2.692150794192091912e-01, -3.458817174913275672e-02, -1.125109450362150321e-01, -2.650112146820012352e-02, -5.256206589575097843e-02, -2.082252346326894654e-02, -8.617890996893128389e-03, 9.035309062072782726e-02, -5.030519373480699663e-01, -1.945941336291509283e-01, 2.857168567943981774e-01, 1.628596785310068296e-01, -1.179683243114320740e-01, -1.957963326755367967e-02, -1.934328115272017645e-01, 1.196508487162974144e-01, 1.486753989603622345e-02, -2.425812007709583079e-02, 2.689197612637268114e-02, 1.559398430240784561e-01, 2.117966804310481843e-01, 1.609032823867039275e-01, -1.415018599220391367e-02, -2.309224099566010990e-02
3.066586709466385674e-01, -6.623435283250552787e-03, -1.331479203089198371e-01, -1.405597503844911028e-02, -9.068170164872429995e-02, 4.335440844767909224e-02, 1.563718757531627757e-02, 1.758256160273575230e-01, -6.147778749382082353e-01, -3.688502575222593061e-01, 2.985691835056617505e-01, 2.578499556225127276e-01, -2.247991106972667408e-01, -3.306332084222631668e-02, -2.927125835716731239e-01, 1.937279234828025165e-01, 1.458030379604580151e-02, -2.084157320528717133e-02, 8.637360149057338177e-02, 2.662341036176168463e-01, 2.975472760839896202e-01, 2.528459726172663791e-01, -9.505277161623726379e-02, 9.805945482970963856e-02
3.150830249119735416e-01, 4.280321683829818309e-04, -1.529641136857871342e-01, -1.656428888841351803e-03, -9.702105995811334538e-02, 5.835058537728645550e-02, 2.011604909769088706e-02, 1.960355363773305104e-01, -6.260771324797644866e-01, -4.043312396217400018e-01, 2.951958253015805056e-01, 2.825454755881256497e-01, -2.581673694767049887e-01, -4.245745713239407887e-02, -3.117503459747993366e-01, 2.130865033377463691e-01, -3.923472260662710931e-03, -9.510709963524965546e-03, 1.224078246802756675e-01, 3.001767115005737896e-01, 3.154362699094274136e-01, 2.891050929717367546e-01, -1.329992118143240309e-01, 1.362383475791098808e-01
3.127109113274332830e-01, -3.985645050360029956e-04, -1.517311154181568700e-01, -2.132586874785676739e-03, -9.495014653209032929e-02, 5.599923832295398279e-02, 1.894545849334505414e-02, 1.931921308275424132e-01, -6.212099351244287915e-01, -3.988999707929302141e-01, 2.940110774636553459e-01, 2.789938899725975530e-01, -2.531363716826121046e-01, -4.129435918173334635e-02, -3.080700787587488110e-01, 2.103202033280487104e-01, -3.722701769759149352e-03, -9.742073760150396153e-03, 1.195471934643896478e-01, 2.957826164941220193e-01, 3.119486550524551705e-01, 2.849787959006261362e-01, -1.304770022015903363e-01, 1.321454999515518092e-01
3.100782888462583209e-01, -1.331972222798389607e-03, -1.503542644203441636e-01, -2.670514125279630988e-03, -9.265071206042416185e-02, 5.336669146010242226e-02, 1.764372185874127363e-02, 1.899954151085788967e-01, -6.157446432229658484e-01, -3.927717539520462209e-01, 2.927072167422609117e-01, 2.750088372127229563e-01, -2.475180248214653711e-01, -4.000907577604845278e-02, -3.039425848195963509e-01, 2.072189882320448762e-01, -3.489923700840215533e-03, -1.000554693969470284e-02, 1.163458828701221109e-01, 2.908539607320621001e-01, 3.080454662220761253e-01, 2.803595073244277147e-01, -1.276239600569984423e-01, 1.275393419312126075e-01
3.071654010079850616e-01, -2.380564115235364164e-03, -1.488235876955423254e-01, -3.274531319417568580e-03, -9.010602594015738875e-02, 5.043306705977133181e-02, 1.620181645207365018e-02, 1.864180446591718332e-01, -6.096233277095388647e-01, -3.858861584175559689e-01, 2.912754458449394179e-01, 2.705561288117943053e-01, -2.412670747878752353e-01, -3.859394983426148173e-02, -2.993320479558207459e-01, 2.037576812738799981e-01, -3.222332556544334117e-03, -1.030381797685882457e-02, 1.127787177122992479e-01, 2.853475993115253684e-01, 3.036939594231537476e-01, 2.752083126193981544e-01, -1.244145637665274862e-01, 1.223805889418668469e-01
3.039536213482081917e-01, -3.552223882885994100e-03, -1.471301822086002187e-01, -3.948455039568374639e-03, -8.730053215307914671e-02, 4.718049574459280693e-02, 1.461164988384573704e-02, 1.824344368690400398e-01, -6.027873972932002999e-01, -3.781846316954531884e-01, 2.897074192116361191e-01, 2.656035268559406304e-01, -2.343412210467514523e-01, -3.704241717451637467e-02, -2.942044607534468614e-01, 1.999130183029210472e-01, -2.917204752543971213e-03, -1.063948270832919610e-02, 1.088225235546741582e-01, 2.792224815519628867e-01, 2.988631933239865313e-01, 2.694884553991991338e-01, -1.208251138280752729e-01, 1.166327842118017322e-01
3.004265367074518966e-01, -4.853896173224077348e-03, -1.452669298483704463e-01, -4.695271995434899433e-03, -8.422081730086582174e-02, 4.359449816185627380e-02, 1.286668558440321776e-02, 1.780223501049107704e-01, -5.951798645813459743e-01, -3.696136200754066570e-01, 2.879956904859696798e-01, 2.601226752294531486e-01, -2.267038463551516170e-01, -3.534964786851343271e-02, -2.885295773190534319e-01, 1.956652112429214940e-01, -2.572022011889738956e-03, -1.101492263062744427e-02, 1.044576951298578499e-01, 2.724419971227006743e-01, 2.935258604209339817e-01, 2.631675326759290723e-01, -1.168352594870066818e-01, 1.102646798204875156e-01
2.923806630093355174e-01, -7.866772986302325577e-03, -1.410169985836772499e-01, -6.412807374872868393e-03, -7.720352243552913718e-02, 3.539220119012309596e-02, 8.898938032350313734e-03, 1.678532146051008589e-01, -5.774507633541396956e-01, -3.497004337484410641e-01, 2.841194543814891116e-01, 2.474979688308850123e-01, -2.091987663631610650e-01, -3.153480122368918642e-02, -2.754517763909238859e-01, 1.859109725236433031e-01, -1.753442975653351750e-03, -1.189259909699509794e-02, 9.445409214201665182e-02, 2.568100164612985292e-01, 2.812554223507420237e-01, 2.486326289285397395e-01, -1.076019046553925024e-01, 9.558773441547188665e-02
... 246 more rows
